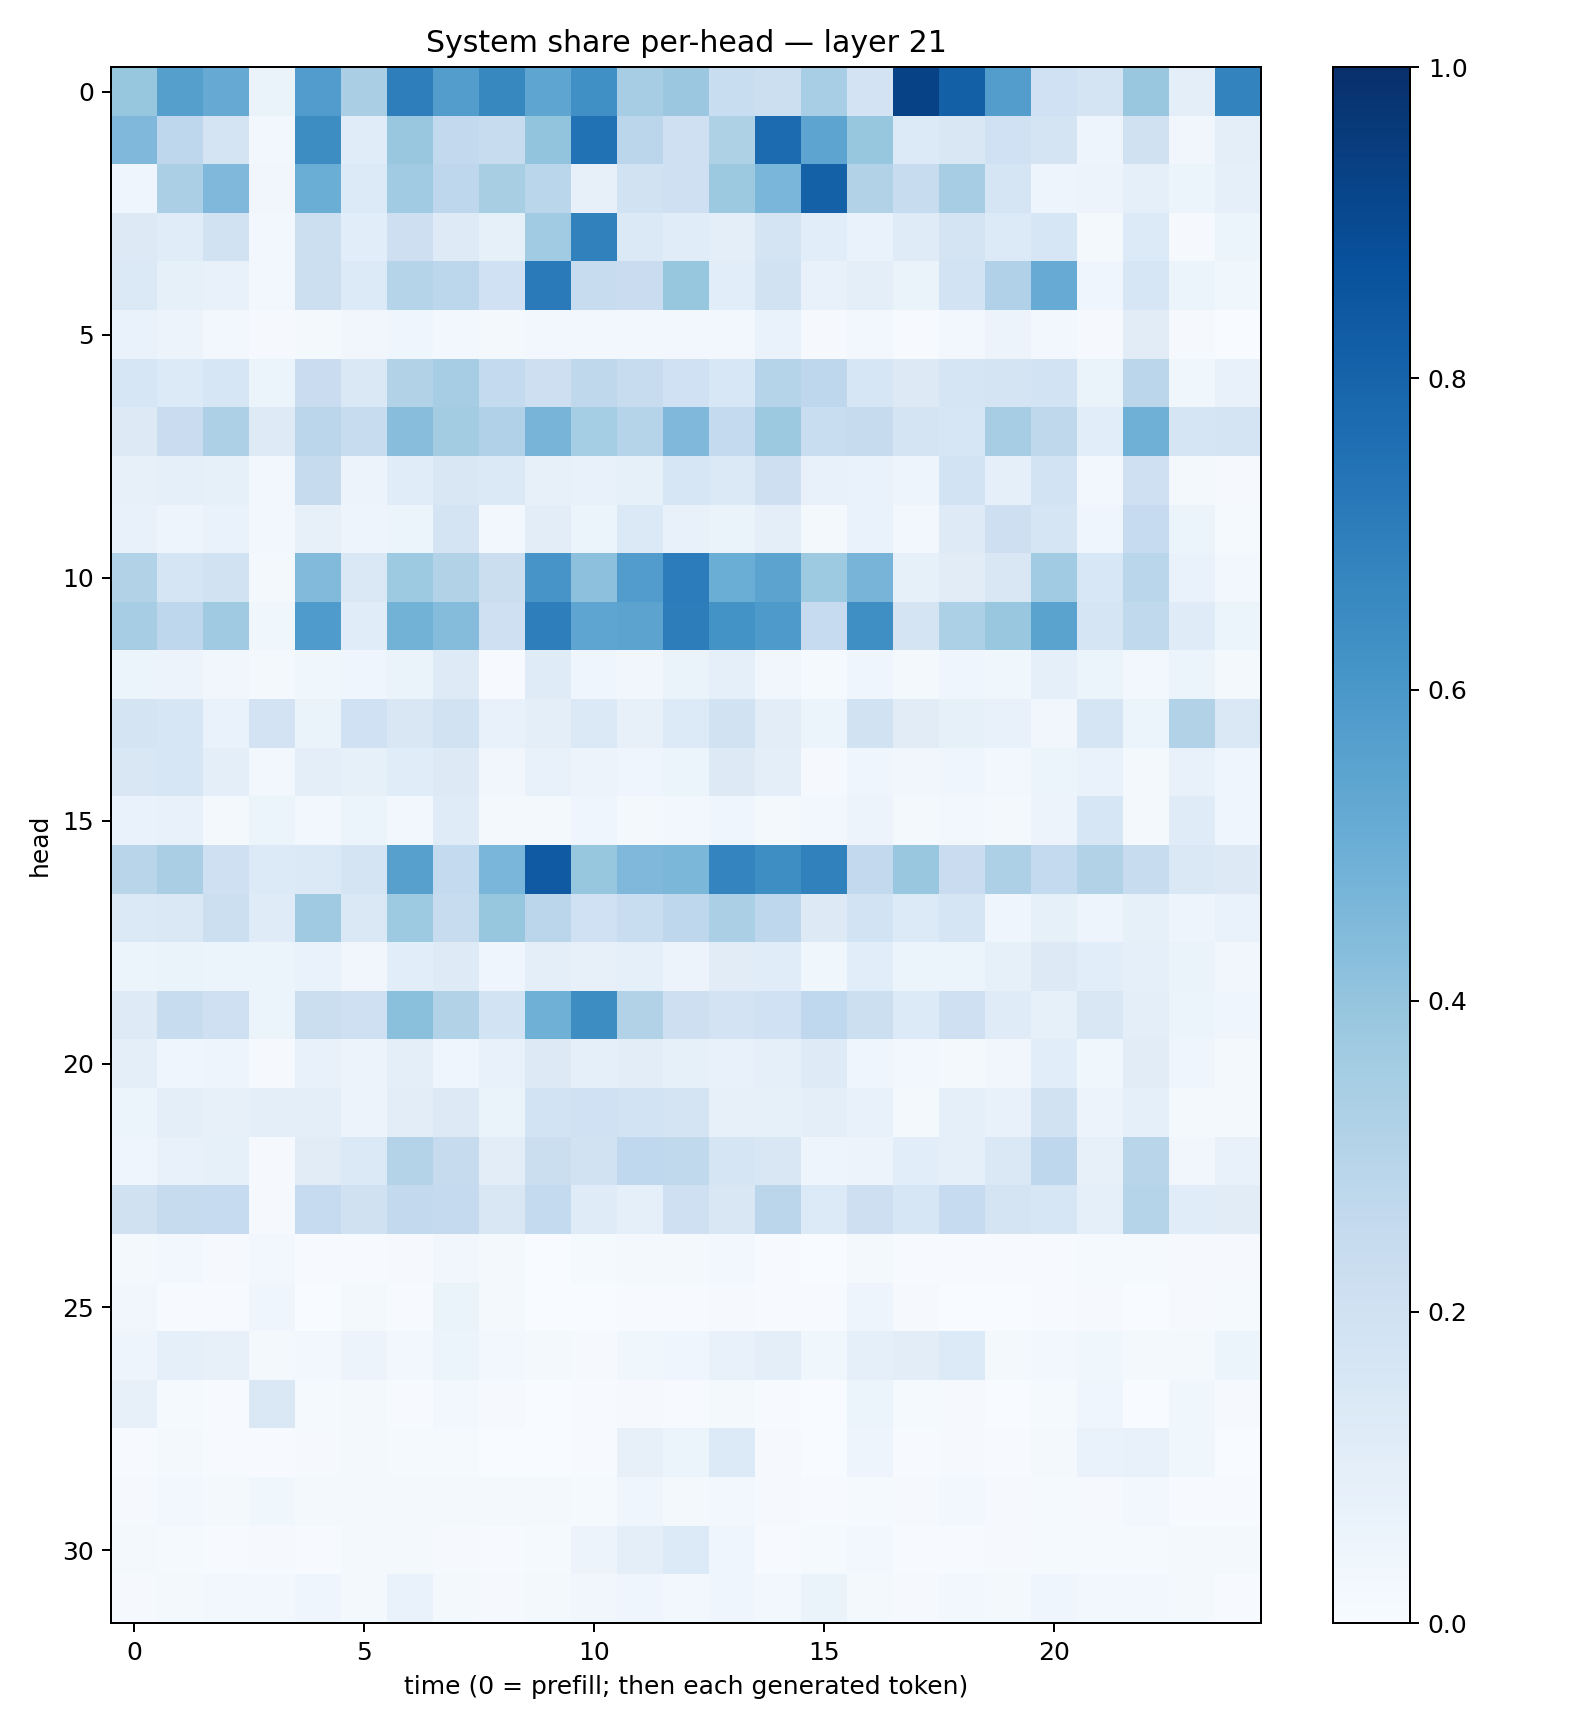

Source data for this figure (header and first rows):
0.39326605, 0.5661363, 0.5131552, 0.06528823, 0.57449484, 0.33798566, 0.69867873, 0.5707157, 0.66185933, 0.5383027, 0.63140225, 0.35013652, 0.3795005, 0.23267117, 0.21674448, 0.3439356, 0.18057433, 0.9281298, 0.8126526, 0.57037455, 0.20137508, 0.17470291, 0.39055017, 0.0966678
0.4493, 0.2761, 0.1778, 0.02911, 0.6436, 0.1144, 0.3895, 0.261, 0.2386, 0.4002, 0.7498, 0.2839, 0.2045, 0.323, 0.7728, 0.5397, 0.3931, 0.1338, 0.1491, 0.2028, 0.1739, 0.04809, 0.1991, 0.03394
0.04235, 0.3338, 0.4493, 0.03159, 0.5027, 0.1336, 0.3642, 0.2771, 0.3404, 0.2879, 0.08109, 0.1952, 0.2049, 0.3756, 0.4648, 0.811, 0.3096, 0.2396, 0.3491, 0.1646, 0.04835, 0.05682, 0.08604, 0.0593
0.1272, 0.1139, 0.1893, 0.02835, 0.2149, 0.1083, 0.2118, 0.1234, 0.0821, 0.3663, 0.6873, 0.1389, 0.1155, 0.09492, 0.1771, 0.1081, 0.0683, 0.1188, 0.1778, 0.1345, 0.1639, 0.01824, 0.1339, 0.01071
0.1381, 0.08498, 0.07039, 0.0278, 0.2162, 0.1363, 0.3012, 0.278, 0.2028, 0.7122, 0.2361, 0.227, 0.3909, 0.1078, 0.1925, 0.07326, 0.1007, 0.06413, 0.1837, 0.3173, 0.5099, 0.04415, 0.1602, 0.05389
0.06993, 0.05521, 0.02807, 0.01044, 0.02264, 0.03513, 0.04624, 0.02937, 0.01617, 0.02545, 0.02432, 0.02429, 0.02552, 0.02515, 0.0698, 0.0109, 0.02872, 0.005203, 0.02592, 0.05663, 0.02655, 0.009192, 0.1131, 0.00879
0.1611, 0.133, 0.1624, 0.05266, 0.23, 0.148, 0.3093, 0.348, 0.2552, 0.2124, 0.2697, 0.2403, 0.2019, 0.1554, 0.3004, 0.2762, 0.1576, 0.1309, 0.169, 0.1789, 0.1845, 0.06526, 0.2826, 0.03566
0.1316, 0.2285, 0.3243, 0.1242, 0.2824, 0.2393, 0.4272, 0.3588, 0.3188, 0.469, 0.353, 0.3012, 0.4509, 0.2552, 0.3767, 0.2316, 0.2445, 0.172, 0.159, 0.3512, 0.2727, 0.1079, 0.4904, 0.1666
0.08193, 0.09251, 0.08458, 0.02518, 0.2435, 0.05734, 0.1136, 0.1518, 0.1375, 0.07854, 0.07166, 0.08493, 0.1584, 0.1378, 0.2142, 0.07637, 0.06953, 0.04762, 0.1868, 0.09351, 0.1866, 0.03035, 0.2104, 0.02
0.07521, 0.04757, 0.06683, 0.031, 0.07952, 0.0475, 0.06162, 0.1725, 0.02762, 0.1043, 0.0586, 0.1387, 0.07794, 0.06583, 0.09717, 0.01897, 0.06773, 0.02782, 0.123, 0.2109, 0.1658, 0.04046, 0.2477, 0.05328
0.3113, 0.1679, 0.1912, 0.02334, 0.4432, 0.146, 0.3733, 0.3131, 0.2194, 0.606, 0.4165, 0.575, 0.7038, 0.5029, 0.544, 0.3732, 0.4694, 0.08426, 0.1127, 0.1508, 0.3658, 0.1557, 0.2861, 0.06645
0.3487, 0.2745, 0.3704, 0.03657, 0.5839, 0.1153, 0.4773, 0.4344, 0.2082, 0.6974, 0.5357, 0.544, 0.7001, 0.6198, 0.5865, 0.2482, 0.633, 0.1784, 0.3287, 0.3846, 0.5485, 0.1715, 0.2632, 0.1175
0.05886, 0.05501, 0.03135, 0.02222, 0.03542, 0.03965, 0.06404, 0.1211, 0.007453, 0.1189, 0.04139, 0.03159, 0.06445, 0.09104, 0.03259, 0.01406, 0.04444, 0.01587, 0.03928, 0.03896, 0.09093, 0.06105, 0.03062, 0.06058
0.1736, 0.1573, 0.06691, 0.1822, 0.06454, 0.2012, 0.152, 0.1891, 0.07243, 0.1007, 0.1388, 0.08188, 0.134, 0.1916, 0.1021, 0.06233, 0.1945, 0.1109, 0.08256, 0.07343, 0.03375, 0.1649, 0.05202, 0.3103
0.1491, 0.1598, 0.09773, 0.02403, 0.09379, 0.08245, 0.1159, 0.1262, 0.03472, 0.07323, 0.05672, 0.04311, 0.06239, 0.1299, 0.09378, 0.01159, 0.04046, 0.03481, 0.04266, 0.02523, 0.05359, 0.06806, 0.01935, 0.07091
0.06789, 0.07663, 0.01764, 0.05215, 0.02543, 0.05393, 0.0296, 0.1205, 0.01987, 0.01769, 0.03924, 0.02331, 0.02591, 0.04144, 0.01672, 0.02492, 0.05592, 0.0213, 0.02512, 0.02328, 0.05761, 0.162, 0.0197, 0.119
0.2898, 0.3387, 0.207, 0.1338, 0.1405, 0.1768, 0.5611, 0.2545, 0.4627, 0.8386, 0.3939, 0.4505, 0.4583, 0.6744, 0.6403, 0.684, 0.2581, 0.3895, 0.2299, 0.3263, 0.2559, 0.3154, 0.2403, 0.147
0.1386, 0.1472, 0.2182, 0.119, 0.3685, 0.1419, 0.3743, 0.2398, 0.3935, 0.2821, 0.1998, 0.2313, 0.2758, 0.333, 0.2758, 0.1289, 0.1839, 0.1328, 0.1658, 0.0427, 0.08295, 0.04836, 0.08584, 0.04863
0.06046, 0.06348, 0.06016, 0.05199, 0.06764, 0.03483, 0.1069, 0.1216, 0.04637, 0.09985, 0.07845, 0.09018, 0.05752, 0.1128, 0.1169, 0.03542, 0.1055, 0.05082, 0.06002, 0.08402, 0.1263, 0.108, 0.08727, 0.06488
0.1248, 0.2361, 0.2073, 0.05933, 0.2222, 0.2105, 0.4201, 0.3148, 0.1838, 0.4922, 0.6442, 0.3111, 0.2131, 0.1819, 0.1995, 0.2659, 0.2182, 0.135, 0.205, 0.1209, 0.08281, 0.15, 0.1003, 0.062
0.09453, 0.0447, 0.04718, 0.01001, 0.07725, 0.05482, 0.09862, 0.04658, 0.07567, 0.1278, 0.08954, 0.1029, 0.08554, 0.07416, 0.08737, 0.1248, 0.04387, 0.02376, 0.02291, 0.0345, 0.1072, 0.03765, 0.1105, 0.04283
0.0508, 0.09416, 0.08016, 0.1001, 0.09409, 0.0581, 0.1032, 0.1252, 0.06506, 0.1866, 0.2018, 0.1867, 0.1756, 0.0789, 0.0824, 0.09562, 0.07278, 0.02036, 0.09114, 0.07723, 0.1931, 0.05576, 0.08893, 0.02077
0.04442, 0.07519, 0.08294, 0.008061, 0.1131, 0.1402, 0.3079, 0.2445, 0.1046, 0.2192, 0.1941, 0.2678, 0.2654, 0.1676, 0.1498, 0.0502, 0.05791, 0.1077, 0.09229, 0.146, 0.2762, 0.08112, 0.2912, 0.03467
0.198, 0.246, 0.2475, 0.01109, 0.2491, 0.1968, 0.2606, 0.252, 0.1489, 0.2571, 0.1176, 0.08939, 0.2057, 0.1502, 0.2821, 0.1332, 0.2122, 0.1607, 0.2489, 0.175, 0.1592, 0.09193, 0.3005, 0.1156
0.01801, 0.0267, 0.008307, 0.03068, 0.005025, 0.007186, 0.008222, 0.03358, 0.01593, 0.003853, 0.01261, 0.01653, 0.01754, 0.02742, 0.00521, 0.001255, 0.02059, 0.006841, 0.00718, 0.003961, 0.004257, 0.01201, 0.01506, 0.01095
0.03208, 0.006679, 0.004508, 0.04443, 0.003814, 0.01665, 0.007121, 0.06312, 0.01937, 0.001654, 0.002648, 0.004843, 0.005278, 0.007897, 0.005106, 0.004696, 0.0507, 0.009118, 0.001235, 0.0008375, 0.005245, 0.01131, 0.002615, 0.0109
0.0491, 0.09018, 0.07873, 0.02028, 0.02628, 0.05726, 0.02876, 0.05086, 0.03071, 0.0157, 0.008901, 0.03827, 0.03973, 0.07734, 0.09654, 0.03731, 0.0925, 0.1044, 0.133, 0.02119, 0.02458, 0.03899, 0.02017, 0.01928
0.07839, 0.01206, 0.004929, 0.1433, 0.01492, 0.01682, 0.00661, 0.02467, 0.008297, 0.001833, 0.006855, 0.01067, 0.004908, 0.01692, 0.006054, 0.001532, 0.05231, 0.01403, 0.0101, 0.003725, 0.01399, 0.04619, 0.002592, 0.03796
0.004524, 0.0231, 0.006758, 0.007578, 0.01159, 0.02003, 0.01319, 0.01292, 0.003243, 0.003784, 0.005831, 0.08083, 0.05421, 0.1367, 0.008709, 0.003468, 0.04732, 0.004886, 0.008467, 0.007727, 0.01695, 0.06931, 0.07702, 0.03704
0.009015, 0.02804, 0.02094, 0.03801, 0.01717, 0.01751, 0.01698, 0.01603, 0.01835, 0.01914, 0.01313, 0.03922, 0.01777, 0.02655, 0.009397, 0.00691, 0.01333, 0.01056, 0.0241, 0.009026, 0.0138, 0.01038, 0.02939, 0.004988
0.02286, 0.0138, 0.005764, 0.009407, 0.007411, 0.01718, 0.01897, 0.01111, 0.005704, 0.01424, 0.05684, 0.09797, 0.1333, 0.04276, 0.007099, 0.01534, 0.02468, 0.005706, 0.005369, 0.008858, 0.01547, 0.01506, 0.01539, 0.01749
0.01148, 0.02147, 0.02594, 0.02515, 0.04473, 0.01788, 0.07028, 0.01998, 0.008087, 0.01753, 0.03222, 0.04042, 0.02524, 0.04508, 0.0254, 0.06483, 0.0222, 0.01153, 0.02361, 0.02005, 0.04436, 0.02884, 0.0265, 0.02246
